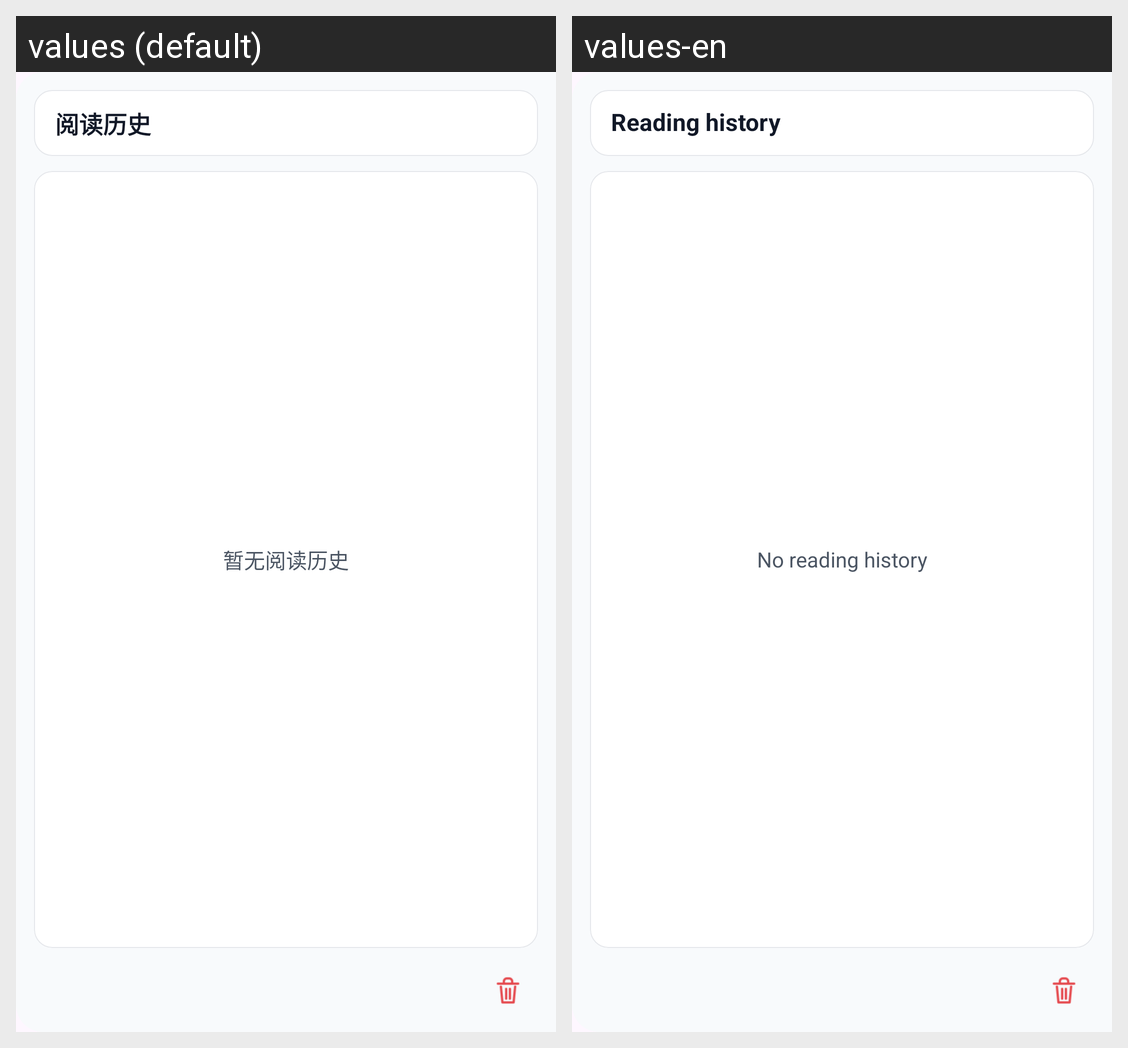

This grid shows one Android layout under two languages. Give, for every string resource on the screen, its name, the default text and each shown locale's text.
Android screen res/layout/panel_reading_history.xml rendered under 2 locales, left to right: values (default), values-en. Device: Nexus 5 (rendered at 1080×1920; each locale shown at half size, 540×960, under a caption strip naming it); theme Theme.ComicLab.
Strings drawn on this screen, with the default value and each locale's value (text and hints the layout hard-codes, and strings that could not be matched under every locale, appear in the picture but are not listed):

reading_history
  values: 阅读历史
  values-en: Reading history

reading_history_empty
  values: 暂无阅读历史
  values-en: No reading history
